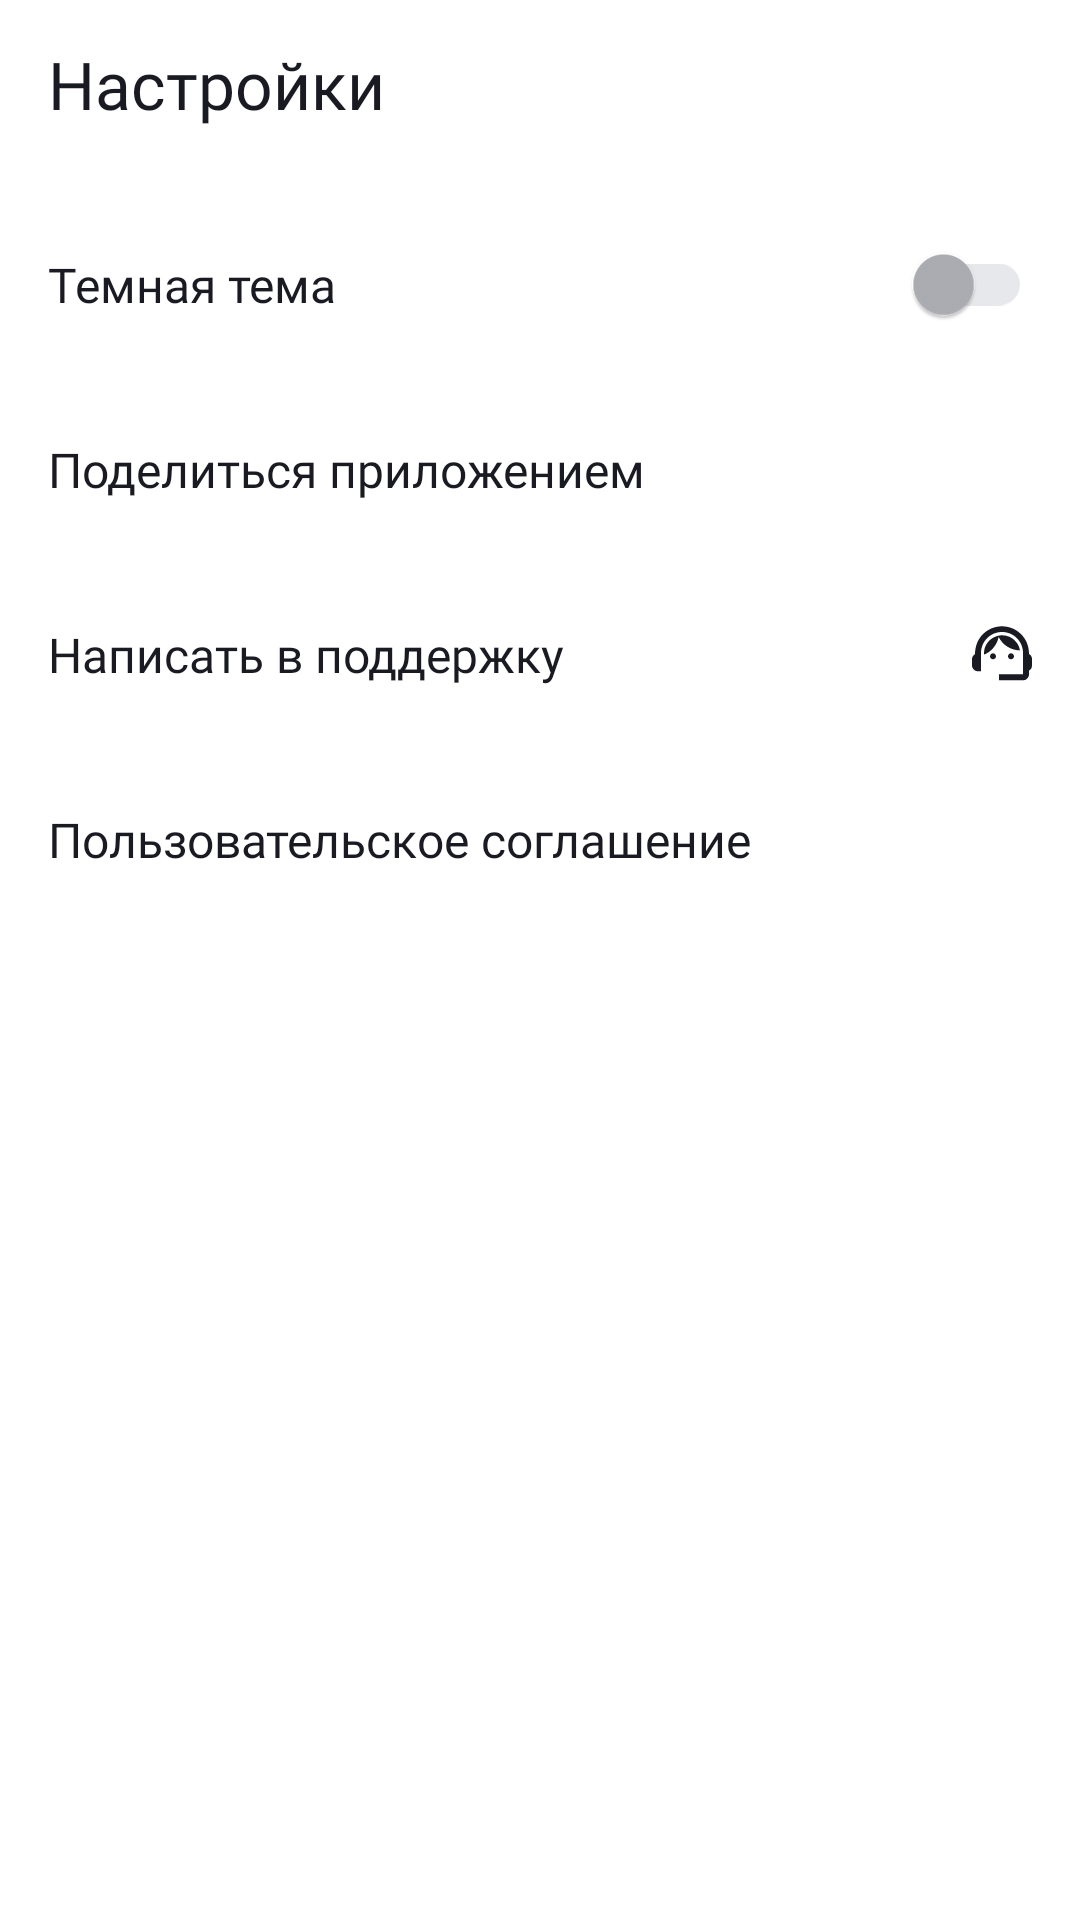

This screen was rendered from an Android layout file. Write that file and the resources it references.
<!-- AndroidManifest.xml: application theme Theme.PlaylistMaker -->
<!-- res/layout/fragment_settings.xml -->
<?xml version="1.0" encoding="utf-8"?>
<LinearLayout xmlns:android="http://schemas.android.com/apk/res/android"
    xmlns:app="http://schemas.android.com/apk/res-auto"
    xmlns:tools="http://schemas.android.com/tools"
    android:layout_width="match_parent"
    android:layout_height="match_parent"
    android:background="?attr/backgroundPrimary"
    android:orientation="vertical">

    <com.google.android.material.appbar.MaterialToolbar
        android:id="@+id/settings_activity_toolbar"
        style="@style/ToolbarStyle"
        android:layout_marginBottom="@dimen/space_8dp"
        app:navigationContentDescription="@string/back"
        app:navigationIconTint="?attr/textPrimary"
        app:title="@string/settings"
        app:titleTextAppearance="@style/ToolbarTextAppearance"
        app:titleTextColor="?attr/textPrimary" />

    <com.google.android.material.switchmaterial.SwitchMaterial
        android:id="@+id/smThemeSwitcher"
        style="@style/SettingOptionWithIcon"
        android:text="@string/dark_theme"
        app:thumbTint="?attr/switcherThumbTint"
        app:trackTint="?attr/switcherTrackTint" />

    <com.google.android.material.textview.MaterialTextView
        android:id="@+id/share_list_option"
        style="@style/SettingOptionWithIcon"
        android:drawableEnd="@drawable/share"
        android:text="@string/share_app" />

    <com.google.android.material.textview.MaterialTextView
        android:id="@+id/contact_support_list_option"
        style="@style/SettingOptionWithIcon"
        android:drawableEnd="@drawable/support"
        android:text="@string/contact_support" />

    <com.google.android.material.textview.MaterialTextView
        android:id="@+id/terms_of_use_list_option"
        style="@style/SettingOptionWithIcon"
        android:drawableEnd="@drawable/arrow_forward"
        android:text="@string/terms_of_use" />

</LinearLayout>
<!-- resources referenced by this layout -->
<resources>
  <dimen name="space_8dp">8dp</dimen>
  <!-- drawable support (drawable) -->
  <vector xmlns:android="http://schemas.android.com/apk/res/android"
      android:width="20dp"
      android:height="19dp"
      android:viewportWidth="20"
      android:viewportHeight="19">
    <path
        android:pathData="M19,9.32C19,3.83 14.74,0.1 10,0.1C5.31,0.1 1,3.75 1,9.38C0.4,9.72 0,10.36 0,11.1V13.1C0,14.2 0.9,15.1 2,15.1H3V9C3,5.13 6.13,2 10,2C13.87,2 17,5.13 17,9V16.1H9V18.1H17C18.1,18.1 19,17.2 19,16.1V14.88C19.59,14.57 20,13.96 20,13.24V10.94C20,10.24 19.59,9.63 19,9.32Z"
        android:fillColor="@color/white"/>
    <path
        android:pathData="M7,11.1C7.552,11.1 8,10.652 8,10.1C8,9.548 7.552,9.1 7,9.1C6.448,9.1 6,9.548 6,10.1C6,10.652 6.448,11.1 7,11.1Z"
        android:fillColor="@color/white"/>
    <path
        android:pathData="M13,11.1C13.552,11.1 14,10.652 14,10.1C14,9.548 13.552,9.1 13,9.1C12.448,9.1 12,9.548 12,10.1C12,10.652 12.448,11.1 13,11.1Z"
        android:fillColor="@color/white"/>
    <path
        android:pathData="M16,8.13C15.52,5.28 13.04,3.1 10.05,3.1C7.02,3.1 3.76,5.61 4.02,9.55C6.49,8.54 8.35,6.34 8.88,3.66C10.19,6.29 12.88,8.1 16,8.13Z"
        android:fillColor="@color/white"/>
  </vector>
  <string name="back">назад</string>
  <string name="contact_support">Написать в поддержку</string>
  <string name="dark_theme">Темная тема</string>
  <string name="settings">Настройки</string>
  <string name="share_app">Поделиться приложением</string>
  <string name="terms_of_use">Пользовательское соглашение</string>
  <style name="SettingOptionWithIcon">
          <item name="android:layout_width">match_parent</item>
          <item name="android:layout_height">wrap_content</item>
          <item name="android:paddingHorizontal">@dimen/space_16dp</item>
          <item name="android:paddingVertical">@dimen/space_20dp</item>
          <item name="android:fontFamily">@font/ys_display_regular</item>
          <item name="android:textSize">@dimen/text_size_medium</item>
          <item name="android:textColor">?attr/textPrimary</item>
          <item name="android:drawableTint">?attr/textPrimary</item>
      </style>
  <style name="ToolbarStyle">
          <item name="android:layout_width">match_parent</item>
          <item name="android:layout_height">wrap_content</item>
          <item name="android:paddingStart">0dp</item>
          <item name="contentInsetStart">@dimen/space_16dp</item>
          <item name="contentInsetStartWithNavigation">0dp</item>
          <item name="titleMarginStart">0dp</item>
      </style>
  <style name="ToolbarTextAppearance">
          <item name="android:textSize">@dimen/text_header_small</item>
          <item name="android:fontFamily">@font/ys_display_medium</item>
      </style>
  <color name="white">#FFFFFFFF</color>
  <dimen name="space_16dp">16dp</dimen>
  <dimen name="space_20dp">20dp</dimen>
  <dimen name="text_size_medium">16sp</dimen>
  <dimen name="text_header_small">22sp</dimen>
  <style name="Base.Theme.PlaylistMaker" parent="Theme.MaterialComponents.DayNight.NoActionBar">
          
          
      </style>
  <color name="yandex_black">#1A1B22</color>
  <color name="yandex_gray">#AEAFB4</color>
  <color name="yandex_blue">#3772E7</color>
  <color name="yandex_light_gray">#E6E8EB</color>
  <!-- drawable round_button (drawable) -->
  <?xml version="1.0" encoding="utf-8"?>
  <shape xmlns:android="http://schemas.android.com/apk/res/android"
      android:shape="oval">
  
      <solid android:color="@color/yandex_light_gray" />
  
  </shape>
</resources>
